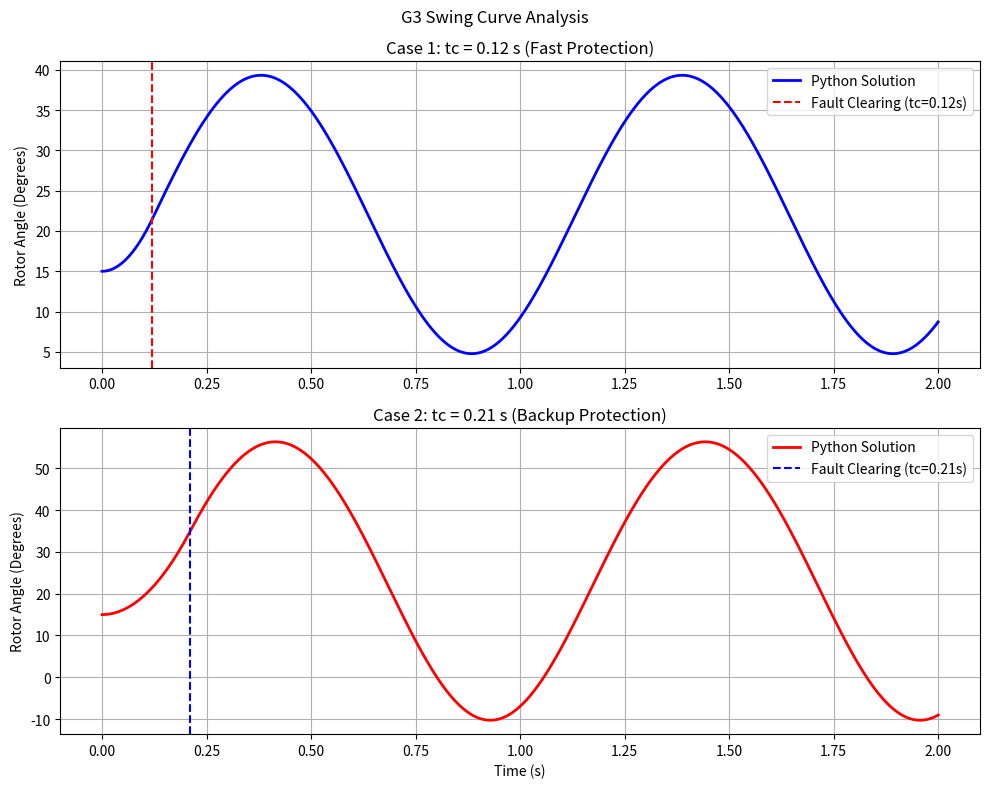

Generate this figure with matplotlib:
##################################################################
### ELECTRICAL ENERGY SYSTEMS STABILITY ANALYSIS            ######
### Analysis: Generator-3 (G3) Time Domain Simulation       ######
##################################################################

# --- 0. IMPORTING LIBRARIES ---
import numpy as np
import matplotlib.pyplot as plt
from scipy.integrate import odeint

# --- 1. SYSTEM PARAMETERS (From Manual Calculations) ---
S_base = 100        # MVA
f = 50              # Hz
omega_s = 2 * np.pi * f # Synchronous Angular Speed (314.16 rad/s)

# G3 Parameters
H = 25.0            # s
Pm = 2.50           # pu
delta0_deg = 15     # Degrees
delta0 = np.deg2rad(delta0_deg) # Radians

# Power Transfer Capabilities (Pmax)
# Pre-Fault: Back-calculated from Pm = Pmax * sin(delta0)
Pmax_pre = Pm / np.sin(delta0)  # ~9.66 pu
Pmax_fault = 0                  # During Fault (Solid Short Circuit)
Pmax_post = 0.70 * Pmax_pre     # Post-Fault (70% Capacity)

# Time Definitions
t_final = 2.0
t_steps = np.linspace(0, t_final, 2000) # 2000 steps for resolution

# --- 2. SWING EQUATION FUNCTION ---
def swing_equation(y, t, tc):
    delta, omega_dev = y
    
    # Electrical Power (Pe) Selection based on State
    if t < 0:
        Pe = Pmax_pre * np.sin(delta) # Pre-Fault
    elif t <= tc:
        Pe = Pmax_fault * np.sin(delta) # During Fault (Pe=0)
    else:
        Pe = Pmax_post * np.sin(delta)  # Post-Fault (Line Opened)
        
    # State Equations
    # d(delta)/dt = omega_dev
    # d(omega)/dt = (omega_s / 2H) * (Pm - Pe)
    d_delta = omega_dev
    d_omega = (omega_s / (2 * H)) * (Pm - Pe)
    
    return [d_delta, d_omega]

# --- 3. SIMULATION (ODEINT SOLUTION) ---
y0 = [delta0, 0] # Initial Conditions [Angle, Speed Deviation]

# Case 1: tc = 0.12 s (Fast Protection)
tc1 = 0.12
sol1 = odeint(swing_equation, y0, t_steps, args=(tc1,))
delta1_deg = np.rad2deg(sol1[:, 0])

# Case 2: tc = 0.21 s (Backup Protection)
tc2 = 0.21
sol2 = odeint(swing_equation, y0, t_steps, args=(tc2,))
delta2_deg = np.rad2deg(sol2[:, 0])

# --- 4. PLOTTING ---
plt.figure(figsize=(10, 8))
plt.suptitle("G3 Swing Curve Analysis")

# Graph 1: tc = 0.12s
plt.subplot(2, 1, 1)
plt.plot(t_steps, delta1_deg, 'b-', linewidth=2, label='Python Solution')
plt.axvline(x=tc1, color='r', linestyle='--', label=f'Fault Clearing (tc={tc1}s)')
plt.title(f'Case 1: tc = {tc1} s (Fast Protection)')
plt.ylabel('Rotor Angle (Degrees)')
plt.grid(True)
plt.legend(loc='upper right')

# Graph 2: tc = 0.21s
plt.subplot(2, 1, 2)
plt.plot(t_steps, delta2_deg, 'r-', linewidth=2, label='Python Solution')
plt.axvline(x=tc2, color='b', linestyle='--', label=f'Fault Clearing (tc={tc2}s)')
plt.title(f'Case 2: tc = {tc2} s (Backup Protection)')
plt.xlabel('Time (s)')
plt.ylabel('Rotor Angle (Degrees)')
plt.grid(True)
plt.legend(loc='upper right')

plt.tight_layout()
plt.show()